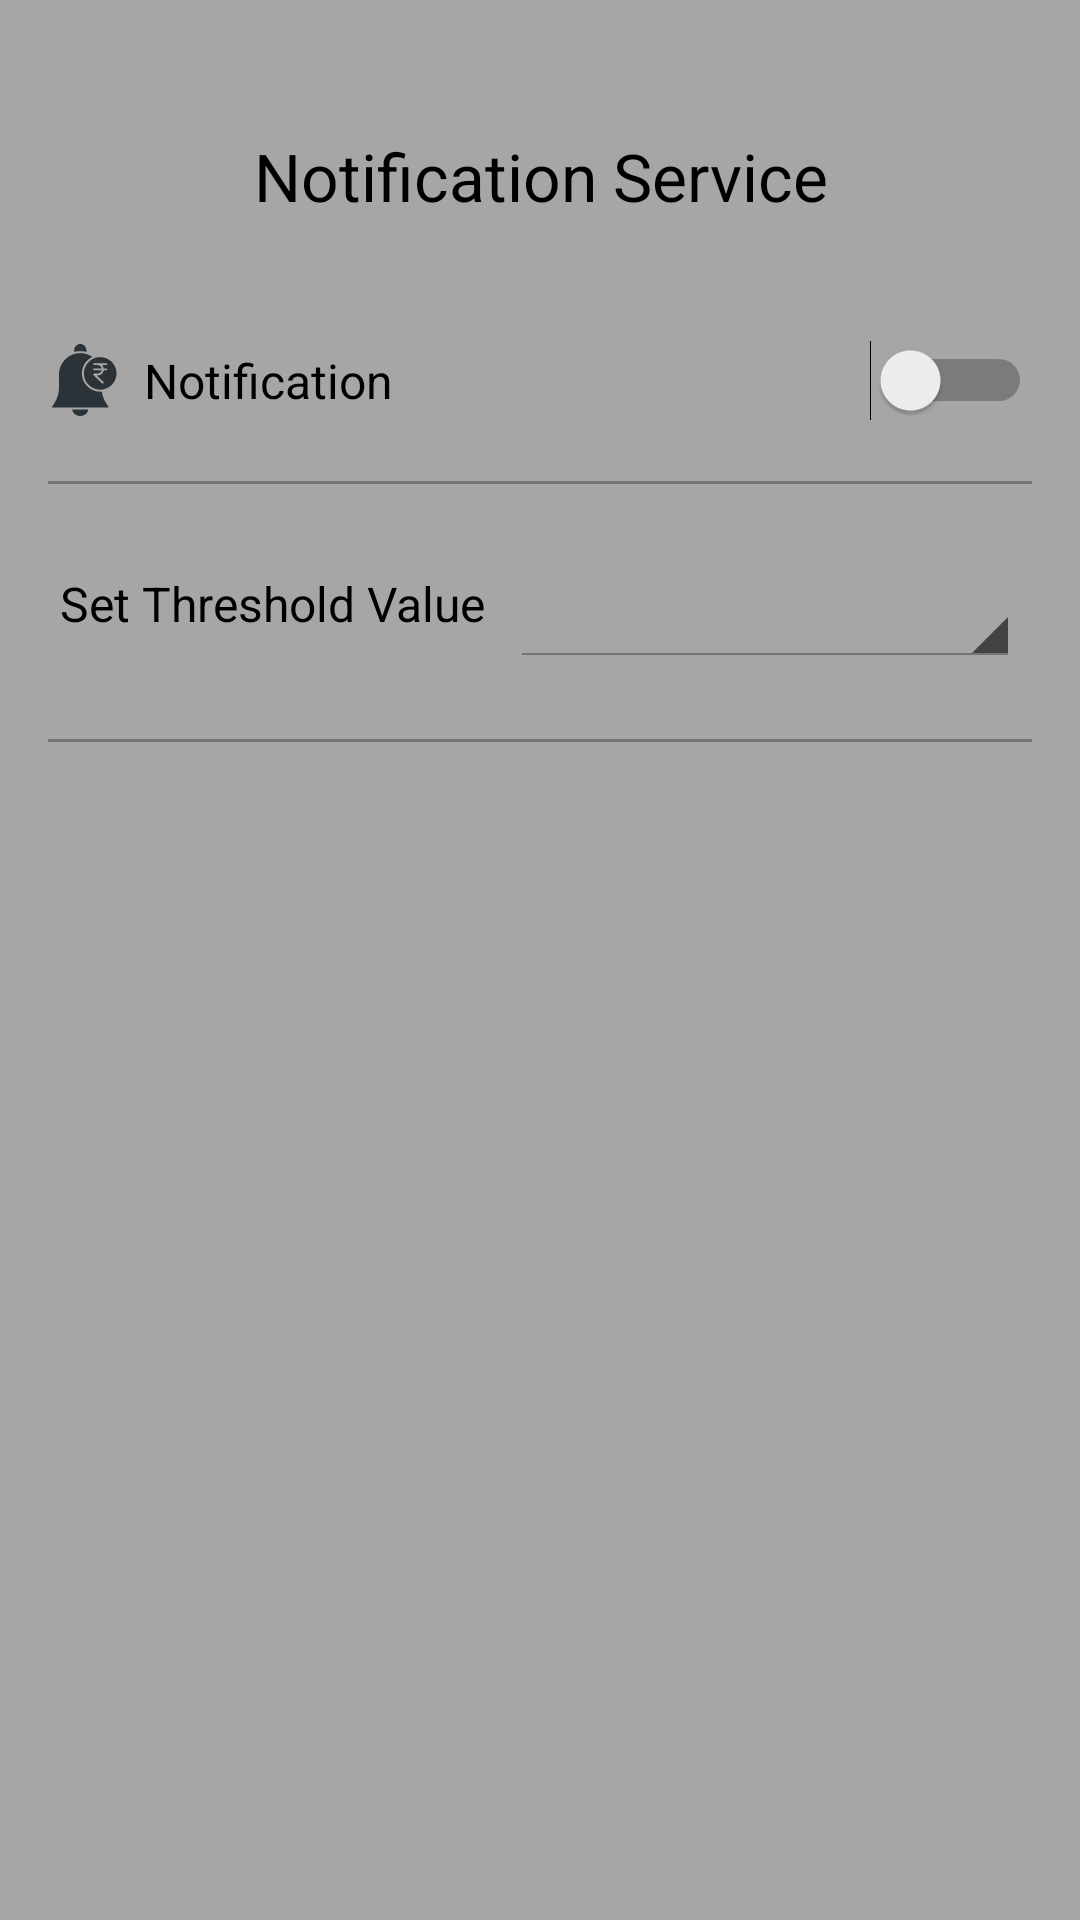

This screen was rendered from an Android layout file. Write that file and the resources it references.
<!-- AndroidManifest.xml: application theme AppTheme -->
<!-- res/layout/activity_alarm_test.xml -->
<?xml version="1.0" encoding="utf-8"?>
<LinearLayout android:layout_width="match_parent"
    android:layout_height="match_parent"
    xmlns:tools="http://schemas.android.com/tools"
    android:orientation="vertical"
    android:background="@color/light_grey"
    android:padding="16dp"
    xmlns:android="http://schemas.android.com/apk/res/android">

    <TextView
        android:id="@+id/textView1"
        android:gravity="center"
        android:layout_width="match_parent"
        android:layout_height="wrap_content"
        android:text="Notification Service"
        android:layout_marginTop="28dp"
        android:textColor="@color/black"
        android:textAppearance="?android:attr/textAppearanceLarge" />

    <Switch
        android:id="@+id/alarmSwitch"
        android:layout_width="match_parent"
        android:layout_height="wrap_content"
        android:layout_marginTop="40dp"
        android:checked="false"
        android:drawableLeft="@drawable/ic_notify"
        android:drawablePadding="8dp"
        android:drawableTint="@color/dark_grey"
        android:layout_gravity="center"
        android:textColor="@color/black"
        android:textSize="16sp"
        android:text="Notification"
        android:textOff="No"
        android:textOn="Yes"/>

    <View
        android:layout_width="match_parent"
        android:layout_height="1dp"
        android:layout_marginTop="20dp"
        android:background="@color/div"/>

    <LinearLayout
        android:layout_width="match_parent"
        android:layout_height="wrap_content"
        android:padding="4dp"
        android:layout_marginTop="25dp"
        android:orientation="horizontal">

        <TextView
            android:layout_width="wrap_content"
            android:layout_height="wrap_content"
            android:text="@string/set_thres"
            android:textColor="@color/black"
            android:textSize="16sp"
            android:layout_marginRight="8dp"/>

        <android.support.v7.widget.AppCompatSpinner
            android:id="@+id/thresSpinner"
            android:layout_width="match_parent"
            android:layout_height="wrap_content"
            style="@android:style/Widget.Holo.Spinner"
            android:backgroundTint="@color/black"/>
    </LinearLayout>

    <View
        android:layout_width="match_parent"
        android:layout_height="1dp"
        android:layout_marginTop="20dp"
        android:background="@color/div"/>

    <LinearLayout
        android:layout_width="match_parent"
        android:layout_height="wrap_content"
        android:padding="4dp"
        android:layout_marginTop="25dp"
        android:orientation="horizontal"
        android:weightSum="3"
        android:visibility="gone">

        <TextView
            android:layout_width="0dp"
            android:layout_weight="1"
            android:layout_height="wrap_content"
            android:text="@string/set_repeat"
            android:textColor="@color/black"
            android:textSize="16sp"
            android:layout_marginRight="8dp"/>

        <android.support.v7.widget.AppCompatSpinner
            android:id="@+id/repeatSpinner"
            android:layout_width="0dp"
            android:layout_height="wrap_content"
            android:layout_weight="1"
            android:gravity="center"
            style="@android:style/Widget.Holo.Spinner"
            android:backgroundTint="@color/black"/>

        <TextView
            android:layout_width="0dp"
            android:layout_weight="1"
            android:layout_height="wrap_content"
            android:text="day(s)"
            android:gravity="center"
            android:textColor="@color/black"
            android:textSize="16sp"/>
    </LinearLayout>


</LinearLayout>
<!-- resources referenced by this layout -->
<resources>
  <color name="black">#000000</color>
  <color name="dark_grey">#2b3338</color>
  <color name="div">#757575</color>
  <color name="light_grey">#a6a6a6</color>
  <!-- drawable ic_notify (drawable) -->
  <vector android:height="24dp" android:viewportHeight="438.646"
      android:viewportWidth="438" android:width="24dp" xmlns:android="http://schemas.android.com/apk/res/android">
      <path android:fillColor="#00867d" android:pathData="m195.609,438.645h1c25.336,0 45.625,-17 48.828,-40h-98.656c3.211,23 23.496,40 48.828,40zM195.609,438.645"/>
      <path android:fillColor="#00867d" android:pathData="m350.645,355.152c-12.145,-19.871 -20.016,-42.055 -23.105,-65.137 -3.277,0.289 -6.586,0.371 -9.938,0.371 -52.035,0 -97.121,-36.063 -108.543,-86.828s13.867,-102.668 60.887,-124.953c-21.598,-15.055 -47.285,-23.133 -73.613,-23.156 -71.664,0 -129.742,58.973 -129.742,131.461v81.137c-0.074,30.766 -8.652,60.91 -24.793,87.105l-19.473,31.492h347.566zM350.645,355.152"/>
      <path android:fillColor="#00867d" android:pathData="m159.59,37v11.359c24.234,-6.543 49.77,-6.543 74,0v-11.359c0,-20.434 -16.563,-37 -37,-37 -20.434,0 -37,16.566 -37,37zM159.59,37"/>
      <path android:fillColor="#4db6ac" android:pathData="m317.598,79.859c-11.047,-0.008 -22.016,1.836 -32.449,5.453 -0.703,0.434 -1.488,0.719 -2.309,0.832 -48.129,17.996 -74.57,69.746 -60.945,119.293 13.621,49.543 62.805,80.5 113.367,71.355 50.566,-9.141 85.793,-55.363 81.199,-106.543 -4.59,-51.176 -47.48,-90.391 -98.863,-90.391zM338.938,148.645h15.426c3.313,0 6,2.688 6,6 0,3.316 -2.688,6 -6,6h-15.426c-2.883,17 -18.402,31 -37.066,31h-5.957l41.629,39.422c2.41,2.313 2.516,6.129 0.238,8.57 -1.094,1.156 -2.602,1.828 -4.195,1.871 -1.59,0.039 -3.133,-0.551 -4.285,-1.648l-52.59,-49.715c-1.785,-1.711 -2.359,-4.328 -1.457,-6.629s3.105,-3.828 5.574,-3.871h21.043c11.664,0.141 21.918,-7.703 24.832,-19h-45.875c-3.313,0 -6,-2.684 -6,-6 0,-3.313 2.688,-6 6,-6h45.875c-2.457,-11.73 -12.848,-20.098 -24.832,-20h-21.043c-3.313,0 -6,-2.684 -6,-6 0,-3.313 2.688,-6 6,-6h73.535c3.313,0 6,2.688 6,6 0,3.316 -2.688,6 -6,6h-25.008c5.223,5.492 8.574,12.492 9.582,20zM338.938,148.645"/>
  </vector>
  <string name="set_repeat">Repeat after</string>
  <string name="set_thres">Set Threshold Value</string>
  <style name="AppTheme" parent="Theme.AppCompat.Light.DarkActionBar">
          
          <item name="colorPrimary">@color/colorPrimary</item>
          <item name="colorPrimaryDark">@color/colorPrimaryDark</item>
          <item name="colorAccent">@color/colorAccent</item>
          <item name="android:dropDownListViewStyle">@style/SpinnerStyle</item>
          <item name="android:itemBackground">@color/silver</item>
          
      </style>
  <color name="colorPrimary">#4db6ac</color>
  <color name="colorPrimaryDark">#00867d</color>
  <color name="colorAccent">#00867d</color>
  <style name="SpinnerStyle" parent="Widget.AppCompat.ListView.DropDown">
          <item name="android:divider">#d1d1d1</item>
          <item name="android:dividerHeight">0.5dp</item>
          <item name="android:background">@color/dark_grey</item>
      </style>
  <color name="silver">#f4f5f6</color>
</resources>
